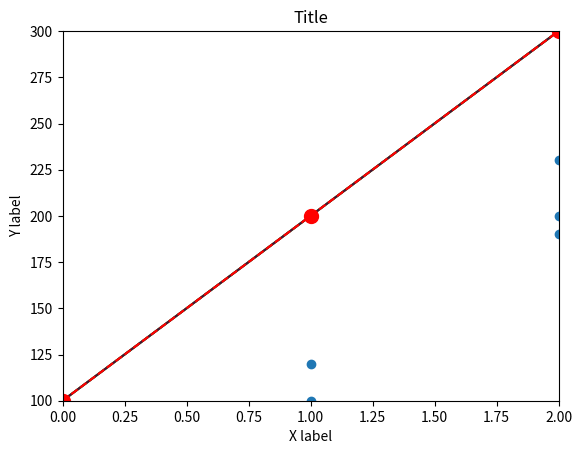

Generate this figure with matplotlib:
# -*- coding: utf-8 -*-
"""01-Matplotlib-Basics.ipynb

Automatically generated by Colaboratory.

Original file is located at
    https://colab.research.google.com/<link-removed>

# Matplotlib Basics
"""

import numpy as np
import pandas as pd

"""## Visualizing Plots"""

import matplotlib.pyplot as plt

# variáveis
x = [0,1,2]
y = [100,200,300]

# plotando
plt.plot(x,y)
plt.show()

"""## Basic Tools"""

housing = pd.DataFrame({'rooms':[1,1,2,2,2,3,3,3],
                       'price':[100,120,190,200,230,310,330,305]})

housing

# scatter plot
plt.scatter(housing['rooms'], housing['price'])
plt.show()

"""## Style Calls"""

# labels e title
plt.plot(x,y)
plt.title('Title', fontsize = 12)
plt.xlabel('X label', fontsize = 10)
plt.ylabel('Y label', fontsize = 10);

# limitando os eixos
plt.plot(x,y)
plt.title('Title', fontsize = 12)
plt.xlabel('X label', fontsize = 10)
plt.ylabel('Y label', fontsize = 10)

# limitando os eixos
plt.xlim(0,2)
plt.ylim(100,300)

# alterando a cor
plt.plot(x,y,color='#4a1031')   # hex color picker on google

# Axis and ticks
plt.xlim(0,2)
plt.ylim(100,300)

# Labeling
plt.title('Title', fontsize = 12)
plt.xlabel('X label', fontsize = 10)
plt.ylabel('Y label', fontsize = 10);

# others parameteres
plt.plot(x,y,color='red', marker='o', markersize=10, linestyle='--')

# Axis and ticks
plt.xlim(0,2)
plt.ylim(100,300)

# Labeling
plt.title('Title', fontsize = 12)
plt.xlabel('X label', fontsize = 10)
plt.ylabel('Y label', fontsize = 10);